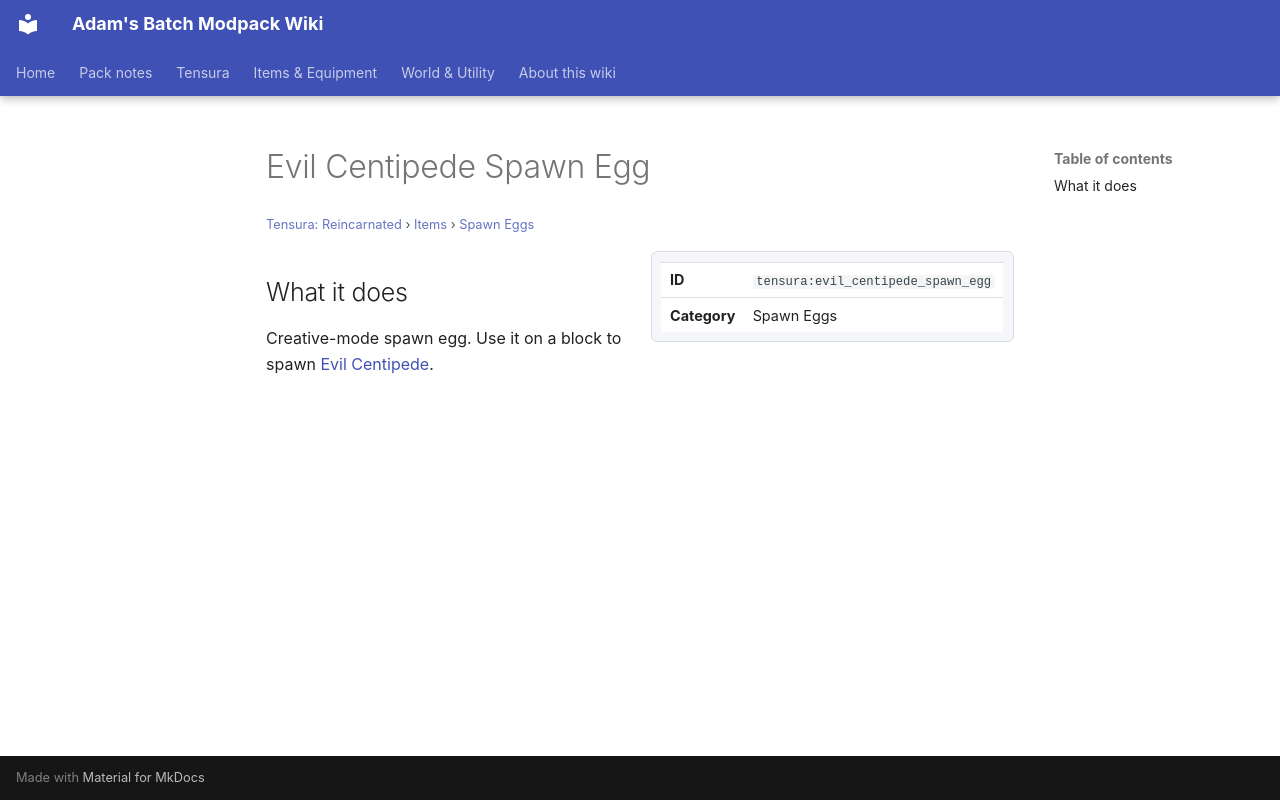

repository: Proteus-Nell/Adams-Batch-MC-Modpack-Wiki · page: tensura-reincarnated/items/spawn-eggs/evil-centipede-spawn-egg/index.html · generator: mkdocs

# Evil Centipede Spawn Egg

<small>[Tensura: Reincarnated](../../index.md) &rsaquo; [Items](../index.md) &rsaquo; [Spawn Eggs](index.md)</small>

<div class="infobox" markdown>

| | |
|---|---|
| **ID** | `tensura:evil_centipede_spawn_egg` |
| **Category** | Spawn Eggs |

</div>

## What it does

Creative-mode spawn egg. Use it on a block to spawn [Evil Centipede](../../mobs/evil-centipede.md).
